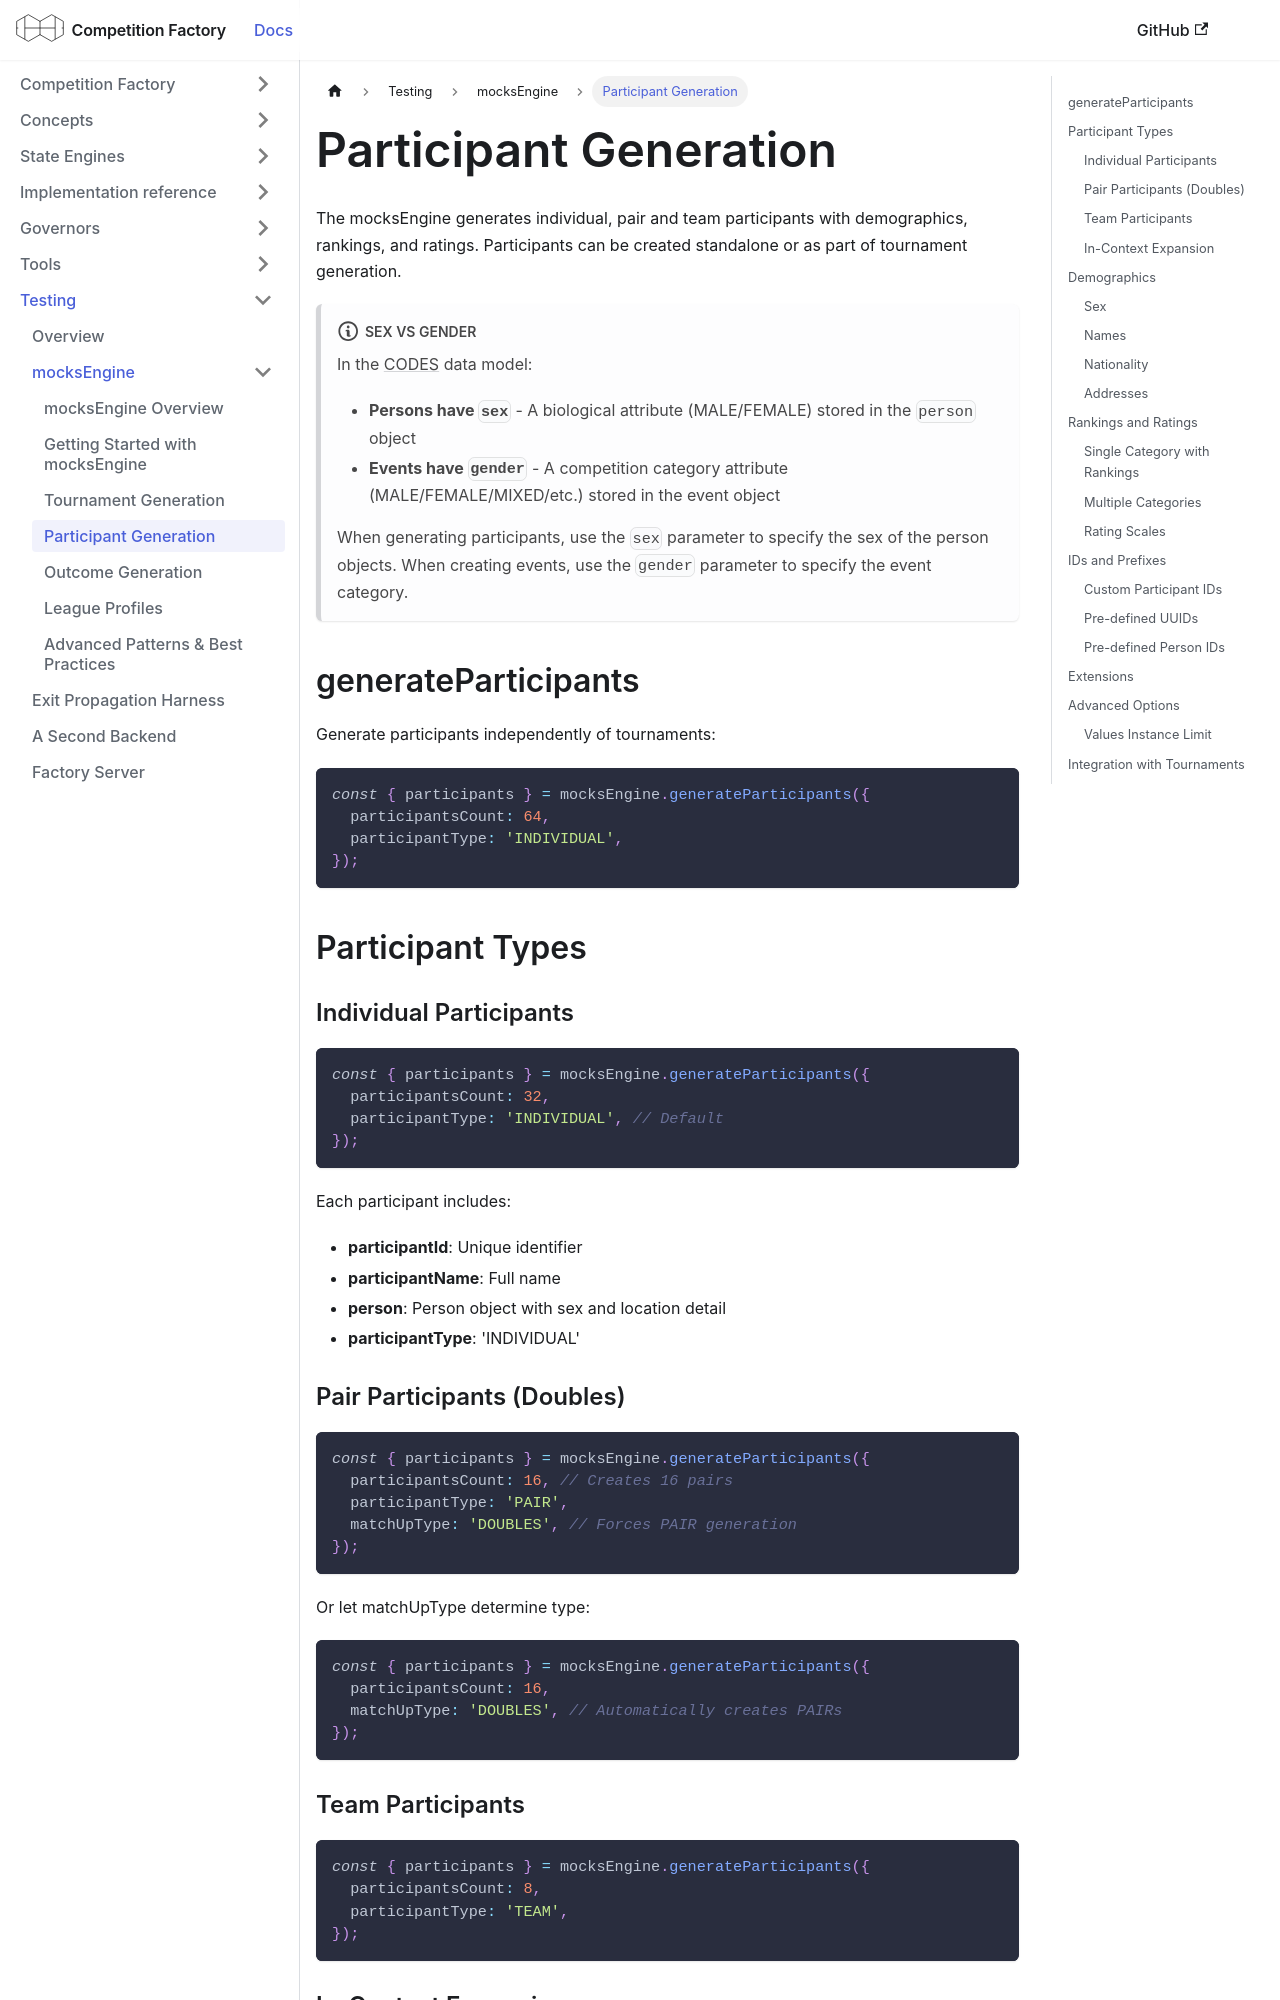

repository: CourtHive/competition-factory · page: docs/testing/mocks-engine-participants/index.html · generator: docusaurus

---
title: Participant Generation
---

import BrowserOnly from '@docusaurus/BrowserOnly';
import MockParticipantsDemo from '../components/MockParticipantsDemo';

# Participant Generation

The mocksEngine generates individual, pair and team participants with demographics, rankings, and ratings. Participants can be created standalone or as part of tournament generation.

<BrowserOnly>{() => <MockParticipantsDemo />}</BrowserOnly>

:::note Sex vs Gender
In the [CODES](/docs/data-standards#codes) data model:

- **Persons have `sex`** - A biological attribute (MALE/FEMALE) stored in the `person` object
- **Events have `gender`** - A competition category attribute (MALE/FEMALE/MIXED/etc.) stored in the event object

When generating participants, use the `sex` parameter to specify the sex of the person objects. When creating events, use the `gender` parameter to specify the event category.
:::

## generateParticipants

Generate participants independently of tournaments:

```js
const { participants } = mocksEngine.generateParticipants({
  participantsCount: 64,
  participantType: 'INDIVIDUAL',
});
```

## Participant Types

### Individual Participants

```js
const { participants } = mocksEngine.generateParticipants({
  participantsCount: 32,
  participantType: 'INDIVIDUAL', // Default
});
```

Each participant includes:

- **participantId**: Unique identifier
- **participantName**: Full name
- **person**: Person object with sex and location detail
- **participantType**: 'INDIVIDUAL'

### Pair Participants (Doubles)

```js
const { participants } = mocksEngine.generateParticipants({
  participantsCount: 16, // Creates 16 pairs
  participantType: 'PAIR',
  matchUpType: 'DOUBLES', // Forces PAIR generation
});
```

Or let matchUpType determine type:

```js
const { participants } = mocksEngine.generateParticipants({
  participantsCount: 16,
  matchUpType: 'DOUBLES', // Automatically creates PAIRs
});
```

### Team Participants

```js
const { participants } = mocksEngine.generateParticipants({
  participantsCount: 8,
  participantType: 'TEAM',
});
```
